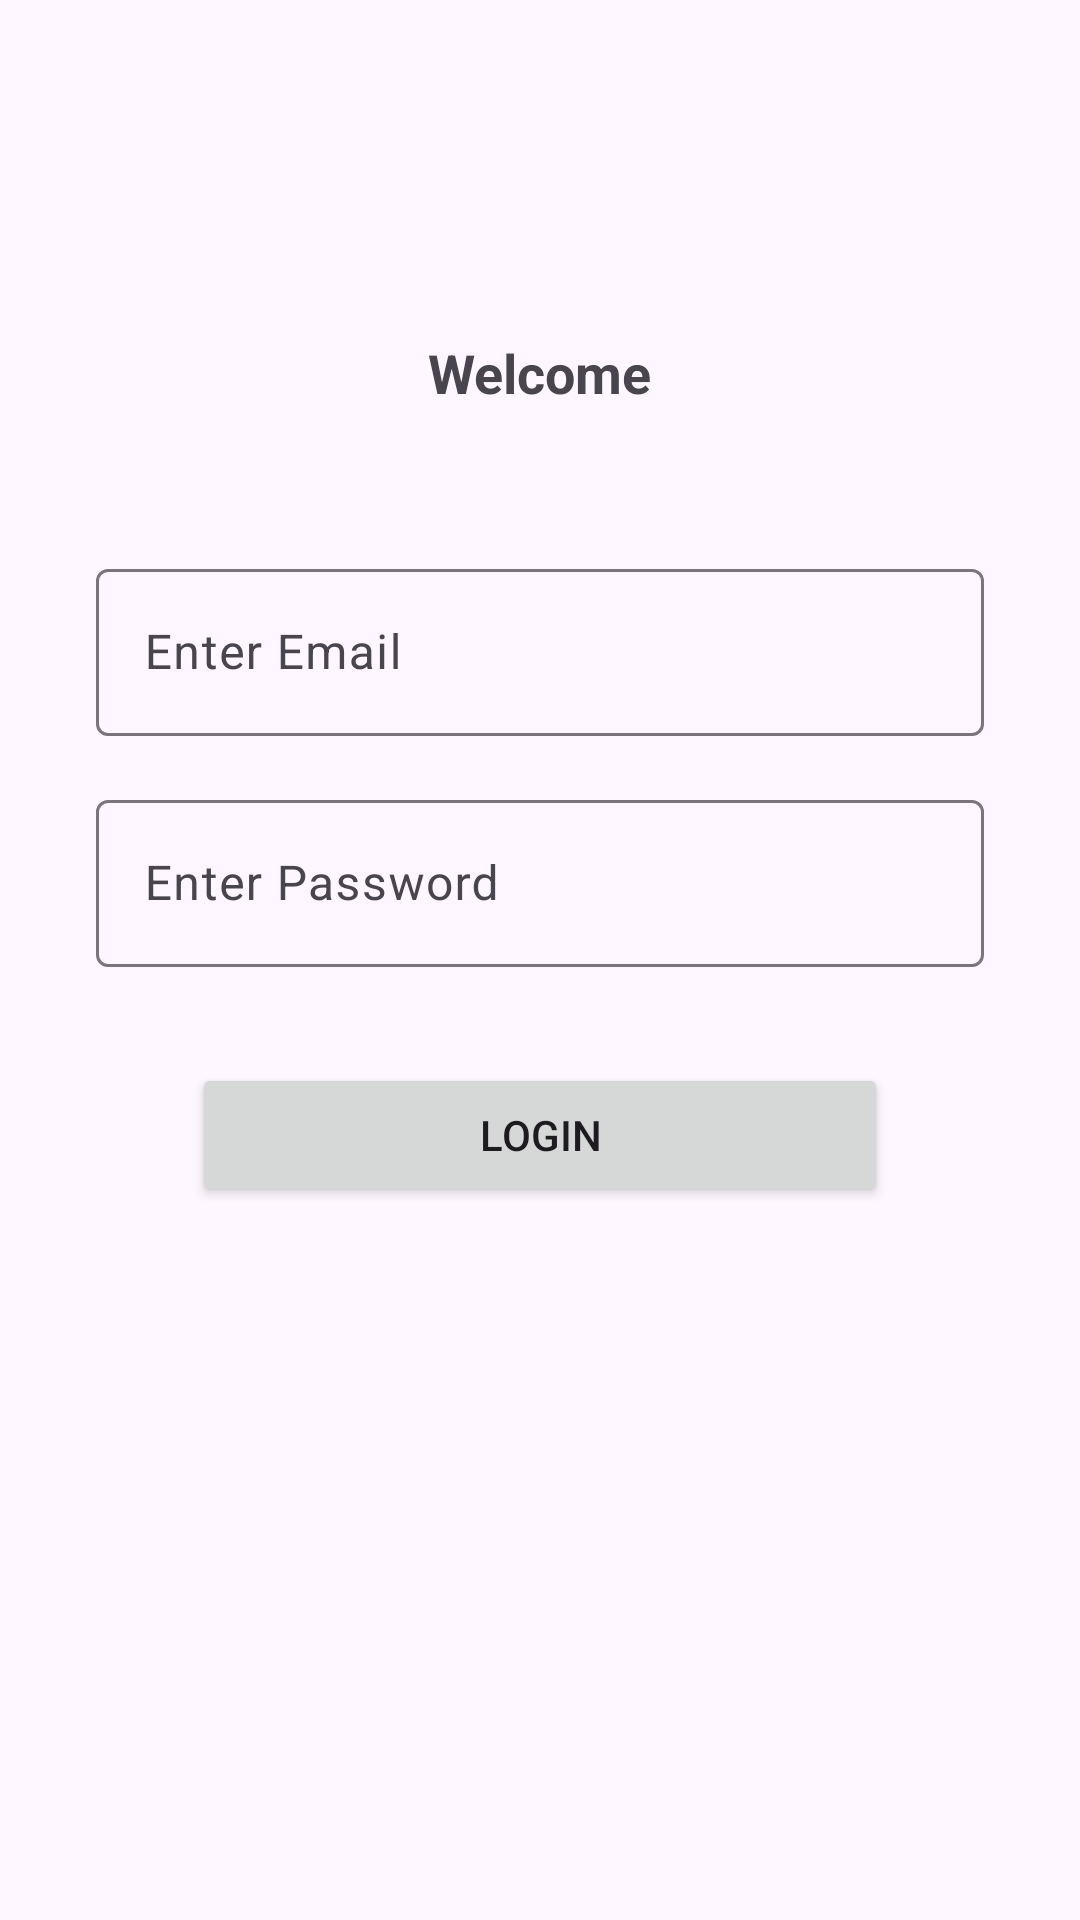

This screen was rendered from an Android layout file. Write that file and the resources it references.
<!-- AndroidManifest.xml: application theme Theme.FundamentalAndroidDemo -->
<!-- res/layout/activity_login_screen.xml -->
<?xml version="1.0" encoding="utf-8"?>
<androidx.constraintlayout.widget.ConstraintLayout
    xmlns:android="http://schemas.android.com/apk/res/android"
    xmlns:app="http://schemas.android.com/apk/res-auto"
    xmlns:tools="http://schemas.android.com/tools"
    android:layout_width="match_parent"
    android:layout_height="match_parent"
    tools:context=".LoginScreenActivity"
    android:padding="32dp">

    <ImageView
        android:id="@+id/imageView"
        android:layout_width="wrap_content"
        android:layout_height="wrap_content"
        android:layout_marginTop="64dp"
        android:src="@drawable/ic_launcher_background"
        app:layout_constraintEnd_toEndOf="parent"
        app:layout_constraintStart_toStartOf="parent"
        app:layout_constraintTop_toTopOf="parent" />

    <TextView
        android:id="@+id/tvWelcome"
        android:layout_width="wrap_content"
        android:layout_height="wrap_content"
        android:padding="16dp"
        android:text="@string/welcome"
        android:textSize="18sp"
        android:textStyle="bold"
        app:layout_constraintEnd_toEndOf="parent"
        app:layout_constraintStart_toStartOf="parent"
        app:layout_constraintTop_toBottomOf="@+id/imageView" />

    <LinearLayout
        android:id="@+id/linearLayout"
        android:layout_width="match_parent"
        android:layout_height="wrap_content"
        android:orientation="vertical"
        android:layout_marginTop="32dp"
        app:layout_constraintEnd_toEndOf="parent"
        app:layout_constraintStart_toStartOf="parent"
        app:layout_constraintTop_toBottomOf="@+id/tvWelcome">

        <com.google.android.material.textfield.TextInputLayout
            android:layout_width="match_parent"
            android:layout_height="match_parent"
            android:hint="@string/enter_email">

            <com.google.android.material.textfield.TextInputEditText
                android:layout_width="match_parent"
                android:layout_height="wrap_content" />

        </com.google.android.material.textfield.TextInputLayout>


        <com.google.android.material.textfield.TextInputLayout
            android:layout_width="match_parent"
            android:layout_height="match_parent"
            android:layout_marginTop="16dp"
            android:hint="@string/enter_password">

            <com.google.android.material.textfield.TextInputEditText
                android:layout_width="match_parent"
                android:layout_height="wrap_content" />

        </com.google.android.material.textfield.TextInputLayout>

    </LinearLayout>

    <Button
        android:layout_width="match_parent"
        android:layout_height="wrap_content"
        android:text="@string/login"
        android:layout_margin="32dp"
        app:layout_constraintEnd_toEndOf="parent"
        app:layout_constraintStart_toStartOf="parent"
        app:layout_constraintTop_toBottomOf="@+id/linearLayout" />

</androidx.constraintlayout.widget.ConstraintLayout>
<!-- resources referenced by this layout -->
<resources>
  <string name="enter_email">Enter Email</string>
  <string name="enter_password">Enter Password</string>
  <string name="login">Login</string>
  <string name="welcome">Welcome</string>
  <style name="Theme.FundamentalAndroidDemo" parent="Base.Theme.FundamentalAndroidDemo" />
  <style name="Base.Theme.FundamentalAndroidDemo" parent="Theme.Material3.DayNight.NoActionBar">
          
          
      </style>
</resources>
